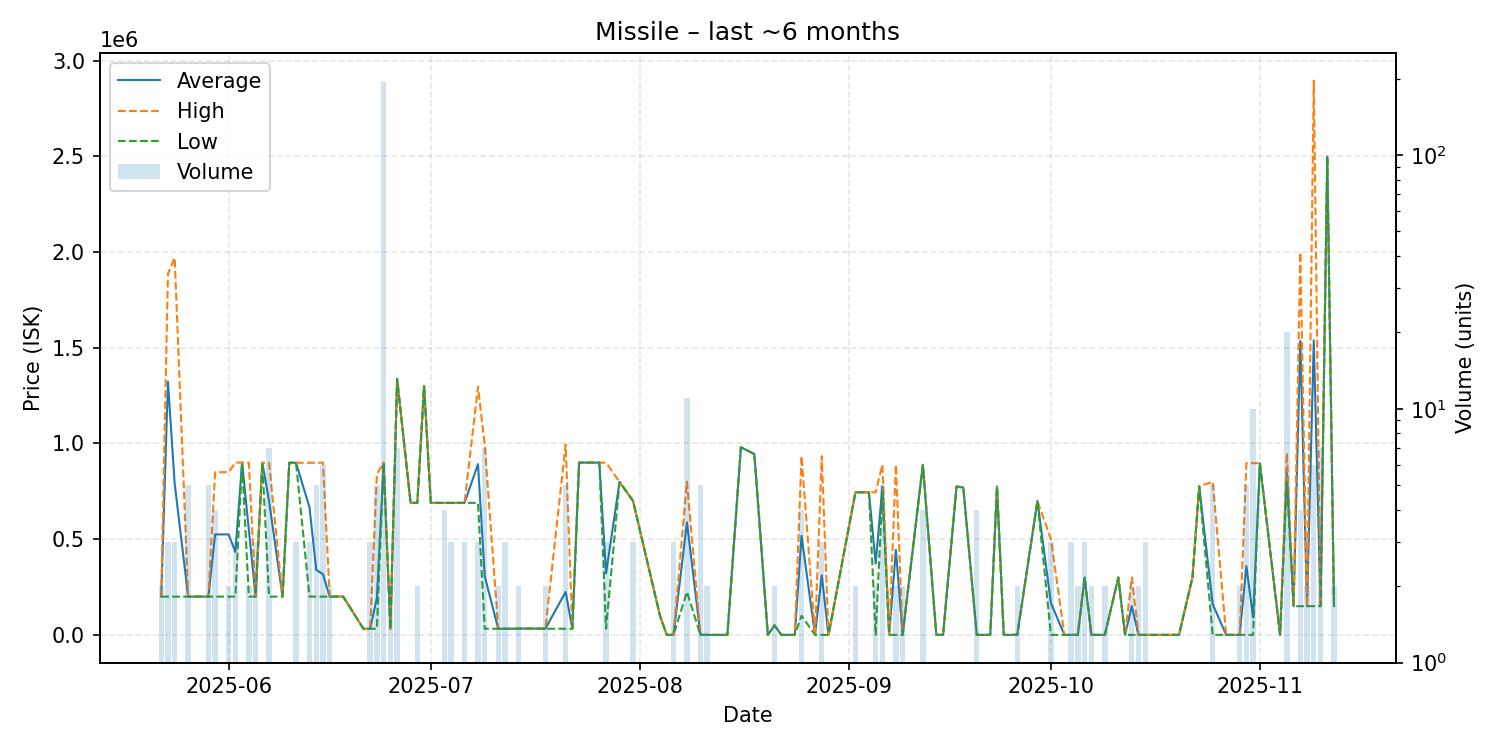

The data file committed next to this chart (first rows):
date, average, highest, lowest, order_count, volume
2025-05-22, 200050, 200100, 200000, 2, 2
2025-05-23, 1323333, 1885000, 200000, 3, 3
2025-05-24, 790000, 1970000, 200000, 2, 3
2025-05-26, 200000, 200000, 200000, 3, 5
2025-05-27, 200000, 200000, 200000, 1, 1
2025-05-28, 200000, 200000, 200000, 1, 1
2025-05-29, 199980, 200000, 199900, 5, 5
2025-05-30, 525000, 850000, 200000, 4, 4
2025-06-01, 525000, 850000, 200000, 2, 2
2025-06-02, 433333, 900000, 200000, 3, 3
2025-06-03, 900100, 900100, 900100, 1, 1
2025-06-04, 550000, 900000, 200000, 2, 2
2025-06-05, 200000, 200000, 200000, 2, 3
2025-06-06, 899900, 899900, 899900, 1, 1
2025-06-07, 699643, 899500, 200000, 3, 7
2025-06-09, 200000, 200000, 200000, 1, 1
2025-06-10, 899500, 899500, 899500, 1, 1
2025-06-11, 899500, 899500, 899500, 2, 3
2025-06-13, 666000, 899000, 200000, 3, 3
2025-06-14, 339900, 899500, 200000, 4, 5
2025-06-15, 316583, 899500, 200000, 2, 6
2025-06-16, 200000, 200000, 200000, 1, 2
2025-06-18, 200000, 200000, 200000, 1, 1
2025-06-21, 32150, 32150, 32150, 1, 1
2025-06-22, 32150, 32150, 32150, 3, 3
2025-06-23, 193720, 840000, 32150, 2, 5
2025-06-24, 899500, 899500, 899500, 8, 194
2025-06-25, 32150, 32150, 32150, 1, 2
2025-06-26, 1337000, 1337000, 1337000, 2, 7
2025-06-28, 689700, 689700, 689700, 1, 1
2025-06-29, 689700, 689700, 689700, 2, 2
2025-06-30, 1300000, 1300000, 1300000, 1, 1
2025-07-01, 689700, 689700, 689700, 1, 1
2025-07-02, 689700, 689700, 689700, 1, 1
2025-07-03, 689700, 689700, 689700, 3, 4
2025-07-04, 689700, 689700, 689700, 3, 3
2025-07-05, 689700, 689700, 689700, 1, 1
2025-07-06, 689700, 689700, 689700, 3, 3
2025-07-08, 892133, 1297000, 689700, 3, 3
2025-07-09, 306643, 992850, 32160, 3, 7
2025-07-11, 32160, 32160, 32160, 2, 2
2025-07-12, 32160, 32160, 32160, 2, 3
2025-07-13, 32150, 32150, 32150, 1, 1
2025-07-14, 33000, 33000, 33000, 2, 2
2025-07-16, 33000, 33000, 33000, 1, 1
2025-07-17, 33000, 33000, 33000, 1, 1
2025-07-18, 32575, 33000, 32150, 2, 2
2025-07-21, 224720, 995000, 32150, 3, 5
2025-07-22, 32150, 32150, 32150, 1, 1
2025-07-23, 900000, 900000, 900000, 1, 1
2025-07-26, 899800, 899800, 899800, 1, 1
2025-07-27, 321367, 899800, 32150, 3, 3
2025-07-29, 799000, 799000, 799000, 1, 1
2025-07-31, 700000, 700000, 700000, 3, 3
2025-08-04, 100000, 100000, 100000, 1, 1
2025-08-05, 187.7, 187.7, 187.7, 1, 1
2025-08-06, 187.7, 187.7, 187.7, 2, 3
2025-08-08, 587635, 800000, 224800, 7, 11
2025-08-10, 188.0, 188.0, 188.0, 2, 5
2025-08-11, 188.0, 188.0, 188.0, 2, 2
... 61 more rows
